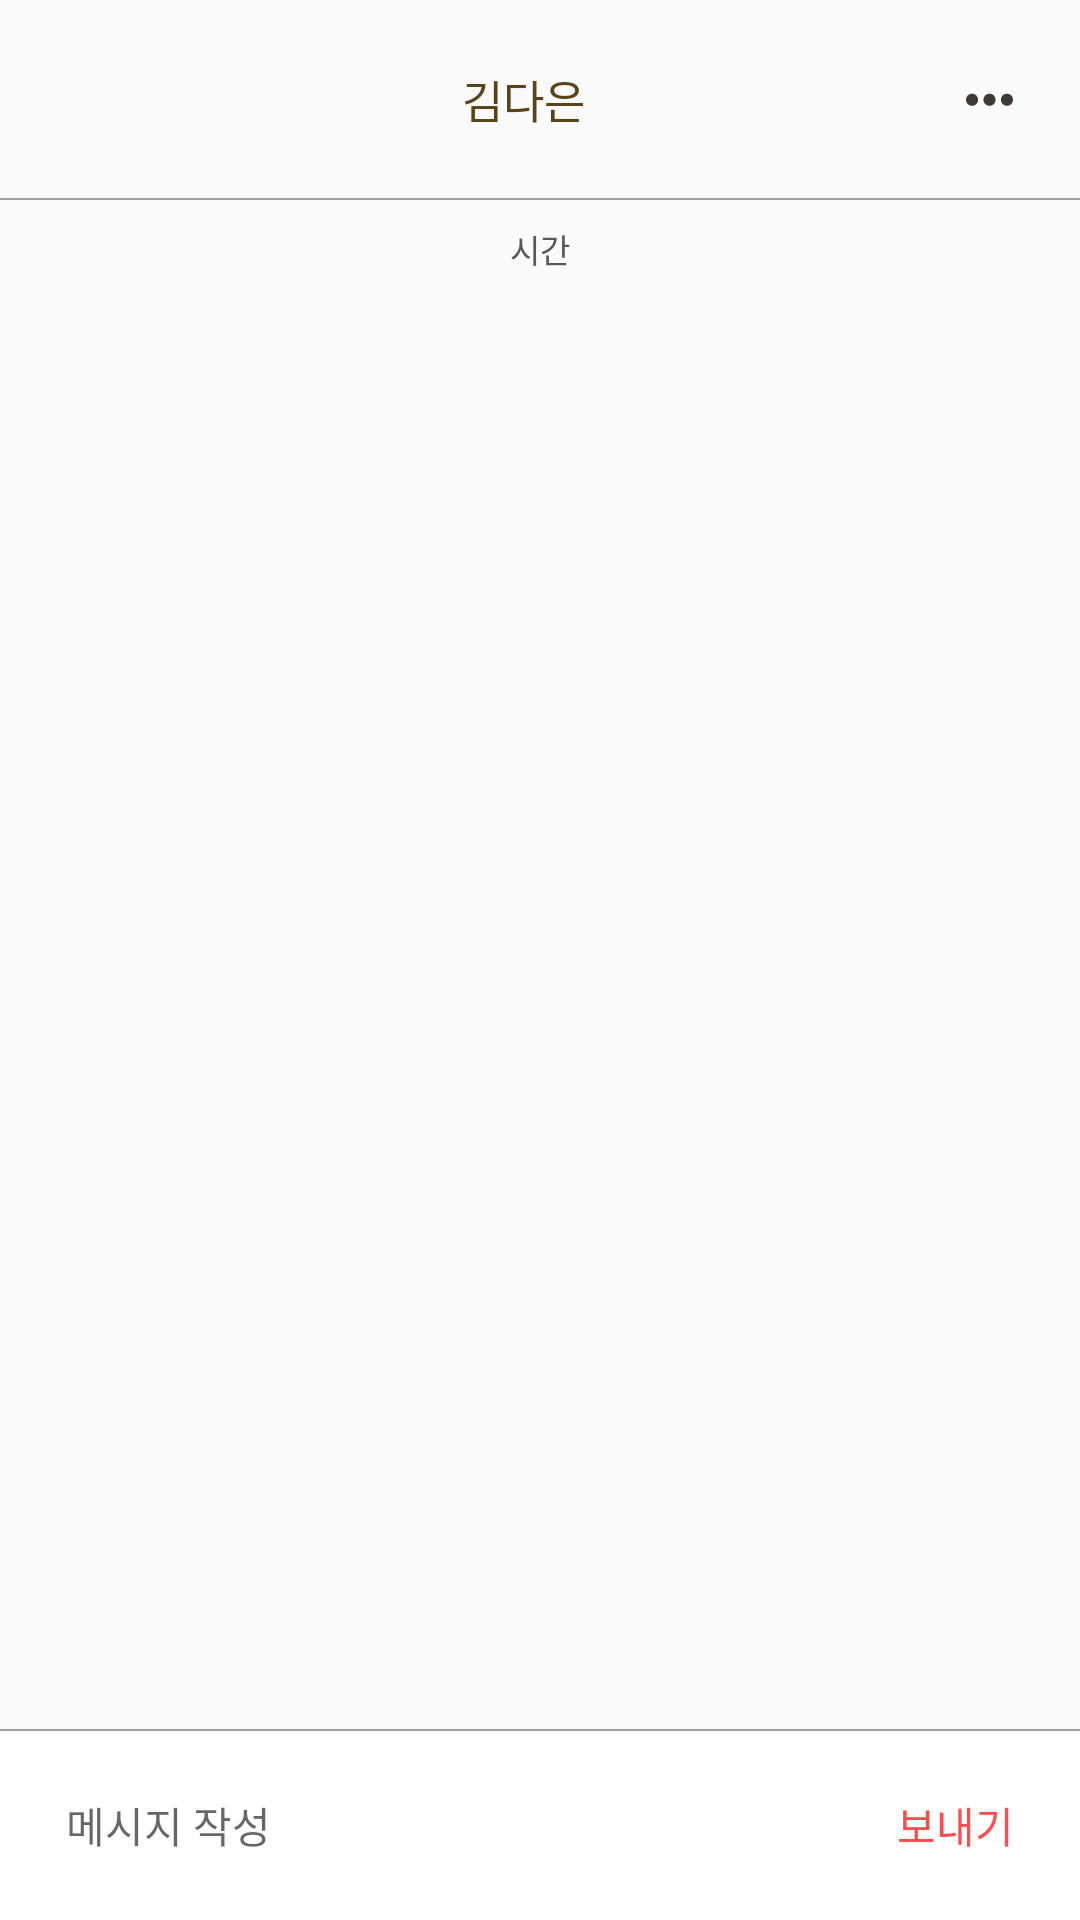

Produce the Android XML layout that renders to this screen, including the resource entries it uses.
<!-- AndroidManifest.xml: application theme AppTheme.NoActionBar -->
<!-- res/layout/activity_message_detail.xml -->
<?xml version="1.0" encoding="utf-8"?>
<RelativeLayout xmlns:android="http://schemas.android.com/apk/res/android"
    xmlns:app="http://schemas.android.com/apk/res-auto"
    android:orientation="vertical"
    android:layout_width="match_parent"
    android:layout_height="match_parent">

    <RelativeLayout
        android:id="@+id/user"
        android:layout_width="match_parent"
        android:layout_height="42dp"
        android:layout_marginLeft="11dp"
        android:layout_marginRight="22dp"
        android:layout_marginTop="12dp"
        android:layout_marginBottom="12dp">
        <ImageView
            android:id="@+id/back"
            android:layout_width="wrap_content"
            android:layout_height="wrap_content"
            android:paddingRight="50dp"
            android:src="@drawable/left_arrow_message"
            android:layout_centerInParent="true"
            android:layout_alignParentLeft="true" />
        <TextView
            android:text="김다은"
            android:textSize="15sp"
            android:textColor="#5b4319"
            android:layout_width="wrap_content"
            android:layout_height="wrap_content"
            android:layout_centerInParent="true"/>
        <ImageView
            android:id="@+id/overflow_dots"
            android:layout_width="wrap_content"
            android:layout_height="wrap_content"
            android:paddingLeft="60dp"
            android:paddingTop="10dp"
            android:paddingBottom="10dp"
            android:src="@drawable/overflow"
            android:layout_centerInParent="true"
            android:layout_alignParentRight="true" />
        </RelativeLayout>

    <View
        android:id="@+id/toolbar_divider"
        android:layout_width="match_parent"
        android:layout_height="0.5dp"
        android:layout_below="@+id/user"
        android:background="@drawable/divider"/>

    <TextView
        android:id="@+id/message_time"
        android:text="시간"
        android:textSize="11sp"
        android:textColor="#595757"
        android:layout_marginTop="8dp"
        android:layout_marginRight="22dp"
        android:layout_marginLeft="22dp"
        android:gravity="center"
        android:layout_below="@+id/toolbar_divider"
        android:layout_width="match_parent"
        android:layout_height="wrap_content" />

    <android.support.v7.widget.RecyclerView
        android:id="@+id/message_detail_recyclerview"
        android:layout_below="@+id/message_time"
        android:layout_marginTop="24dp"
        android:layout_marginLeft="22dp"
        android:layout_marginRight="22dp"
        android:layout_width="match_parent"
        android:layout_height="wrap_content"/>

    <View
        android:layout_width="match_parent"
        android:layout_height="0.5dp"
        android:layout_above="@+id/message_writing"
        android:background="@drawable/divider"/>

    <RelativeLayout
        android:id="@+id/message_writing"
        android:background="#FFFFFF"
        android:layout_width="match_parent"
        android:layout_height="63dp"
        android:layout_alignParentBottom="true">
        <EditText
            android:id="@+id/edit_message"
            android:hint="메시지 작성"
            android:background="@android:color/transparent"
            android:textSize="14sp"
            android:textColor="#9E9E9F"
            android:paddingTop="20dp"
            android:paddingBottom="20dp"
            android:paddingRight="200dp"
            android:layout_alignParentLeft="true"
            android:layout_centerInParent="true"
            android:layout_width="wrap_content"
            android:layout_height="wrap_content"
            android:layout_marginLeft="22dp" />
        <TextView
            android:id="@+id/send"
            android:text="보내기"
            android:textSize="14sp"
            android:textColor="#FF4D4D"

            android:paddingLeft="40dp"
            android:paddingTop="20dp"
            android:paddingBottom="20dp"
            android:layout_alignParentRight="true"
            android:layout_centerInParent="true"
            android:layout_width="wrap_content"
            android:layout_height="wrap_content"
            android:layout_marginRight="22dp"/>
    </RelativeLayout>
</RelativeLayout>
<!-- resources referenced by this layout -->
<resources>
  <!-- drawable divider (drawable) -->
  <?xml version="1.0" encoding="utf-8"?>
  <shape xmlns:android="http://schemas.android.com/apk/res/android">
      <size android:height="2dip"/>
      <solid android:color="#8C8C8C"/>
  </shape>
  <!-- drawable overflow: png bitmap (drawable-xxhdpi, 448 bytes) -->
  <style name="AppTheme.NoActionBar" parent="Theme.AppCompat.Light.NoActionBar">
          <item name="windowActionBar">false</item>
          <item name="windowNoTitle">true</item>
  
          <item name="colorPrimary">@color/colorWhite</item>
          <item name="colorPrimaryDark">@color/colorBrown</item>
          <item name="colorAccent">@color/colorAccent</item>
      </style>
  <color name="colorWhite">#FFFFFF</color>
  <color name="colorBrown">#91612D</color>
  <color name="colorAccent">#EDBC64</color>
</resources>
